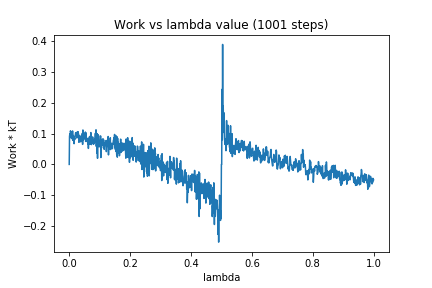

Data behind this chart, as committed beside it:
0, 0.0
1, 0.09102
2, 0.09907
3, 0.08655
4, 0.1092
5, 0.1047
6, 0.09095
7, 0.1048
8, 0.09426
9, 0.1063
10, 0.08243
11, 0.1088
12, 0.07812
13, 0.09409
14, 0.08931
15, 0.09183
16, 0.06729
17, 0.08644
18, 0.08057
19, 0.08741
20, 0.09514
21, 0.1027
22, 0.1011
23, 0.1026
24, 0.09693
25, 0.08574
26, 0.08878
27, 0.1066
28, 0.1012
29, 0.1061
30, 0.09959
31, 0.09805
32, 0.07179
33, 0.09199
34, 0.09288
35, 0.0866
36, 0.08636
37, 0.08774
38, 0.07323
39, 0.09069
40, 0.09356
41, 0.08769
42, 0.07882
43, 0.1008
44, 0.06507
45, 0.1119
46, 0.0789
47, 0.09425
48, 0.08765
49, 0.08254
50, 0.08354
51, 0.09481
52, 0.09846
53, 0.1052
54, 0.07463
55, 0.1026
56, 0.08286
57, 0.08197
58, 0.07552
59, 0.08118
60, 0.07856
... 940 more rows
